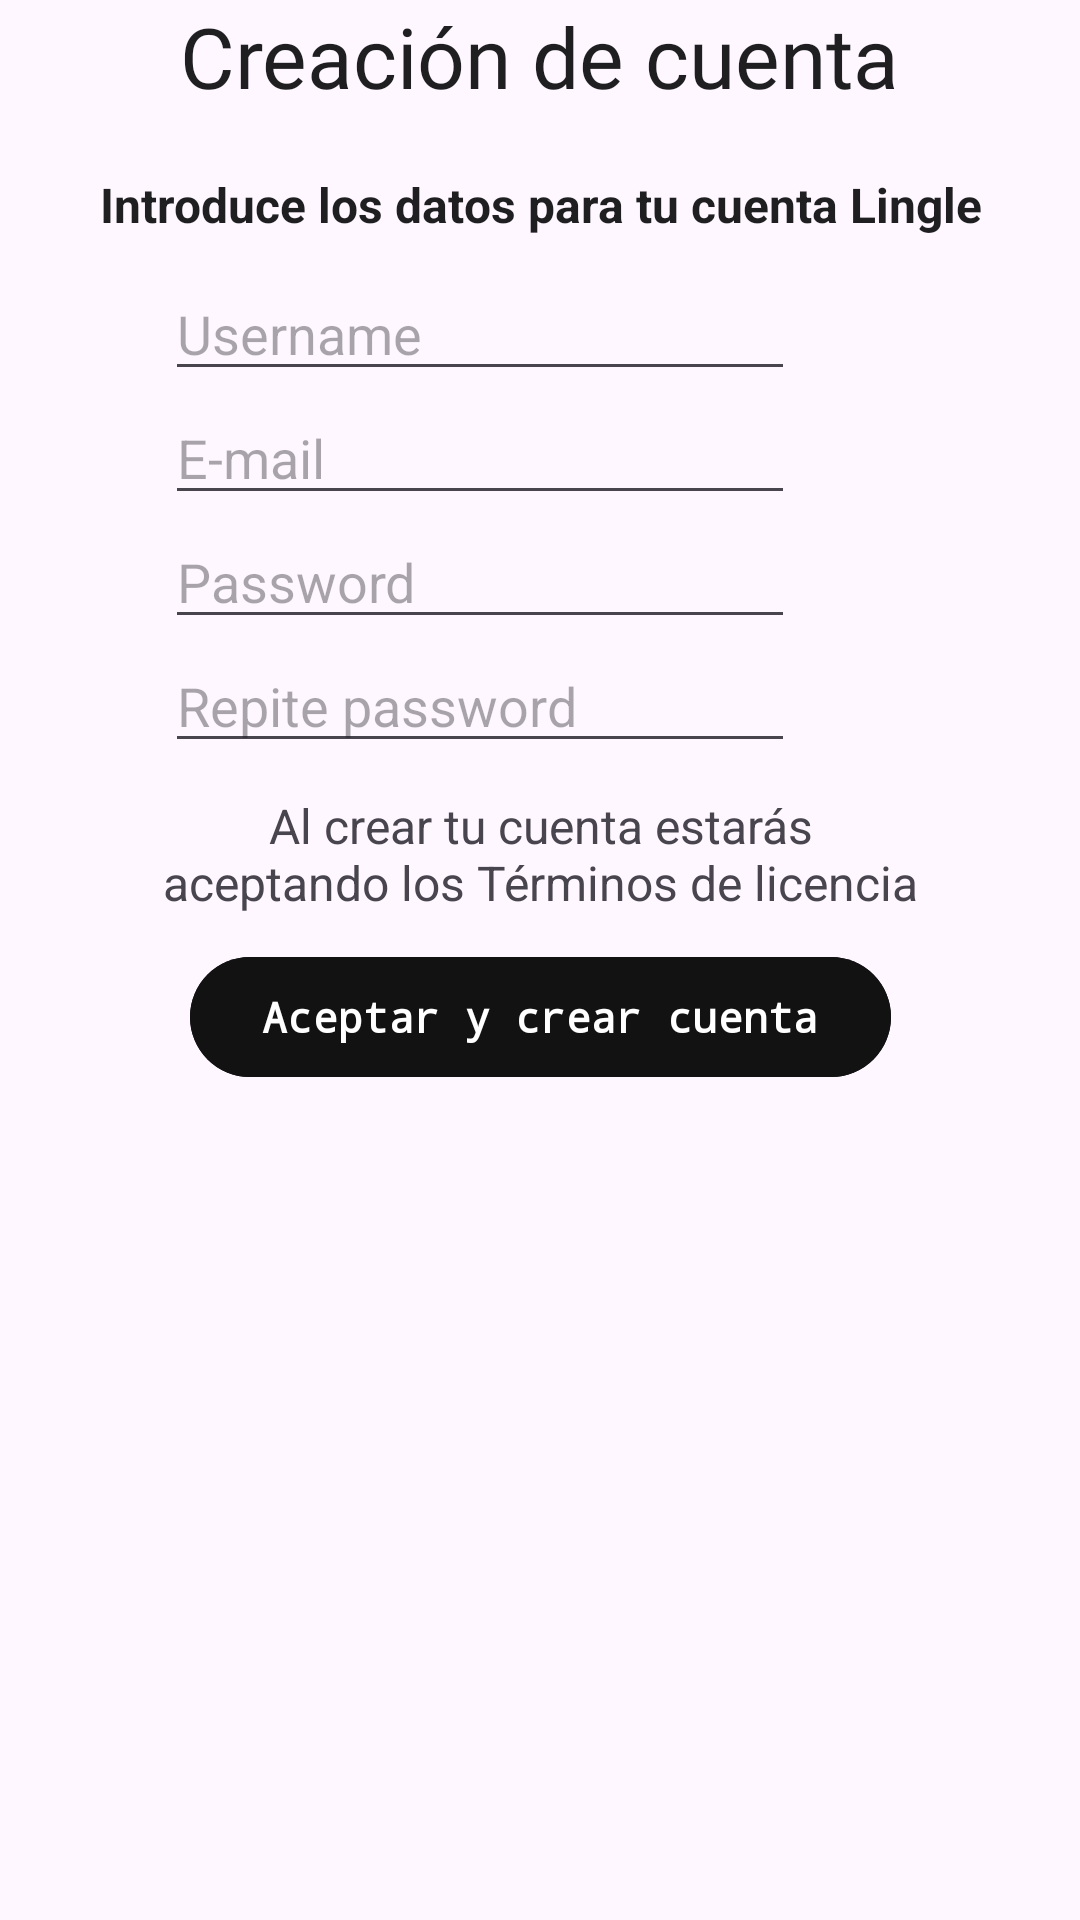

Android layout source for this screen:
<!-- AndroidManifest.xml: activity theme Theme.Lingle.NoActionBar -->
<!-- res/layout/fragment_registro.xml -->
<?xml version="1.0" encoding="utf-8"?>
<androidx.constraintlayout.widget.ConstraintLayout xmlns:android="http://schemas.android.com/apk/res/android"
    xmlns:app="http://schemas.android.com/apk/res-auto"
    xmlns:tools="http://schemas.android.com/tools"
    android:id="@+id/b"
    android:layout_width="match_parent"
    android:layout_height="match_parent"
    tools:context=".RegistroFragment">

    <EditText
        android:id="@+id/editTextRepitePassword"
        android:layout_width="wrap_content"
        android:layout_height="wrap_content"
        android:layout_marginStart="55dp"
        android:ems="10"
        android:hint="Repite password"
        android:inputType="textPassword"
        app:layout_constraintStart_toStartOf="parent"
        app:layout_constraintTop_toBottomOf="@+id/editTextPasswordRegistro" />

    <TextView
        android:id="@+id/textView8"
        android:layout_width="wrap_content"
        android:layout_height="wrap_content"
        android:fontFamily="@font/bookosb"
        android:text="Creación de cuenta"
        android:textColor="@color/primary"
        android:textSize="28sp"
        app:layout_constraintEnd_toEndOf="parent"
        app:layout_constraintStart_toStartOf="parent"
        app:layout_constraintTop_toTopOf="parent" />

    <TextView
        android:id="@+id/textView9"
        android:layout_width="wrap_content"
        android:layout_height="wrap_content"
        android:layout_marginTop="20dp"
        android:text="Introduce los datos para tu cuenta Lingle"
        android:textAlignment="center"
        android:textColor="@color/primary"
        android:textSize="16sp"
        android:textStyle="bold"
        app:layout_constraintEnd_toEndOf="parent"
        app:layout_constraintStart_toStartOf="parent"
        app:layout_constraintTop_toBottomOf="@+id/textView8" />

    <EditText
        android:id="@+id/editTextUsername"
        android:layout_width="wrap_content"
        android:layout_height="wrap_content"
        android:layout_marginStart="55dp"
        android:layout_marginTop="10dp"
        android:ems="10"
        android:hint="Username"
        android:inputType="text"
        app:layout_constraintStart_toStartOf="parent"
        app:layout_constraintTop_toBottomOf="@+id/textView9" />

    <EditText
        android:id="@+id/editTextEmailRegistro"
        android:layout_width="wrap_content"
        android:layout_height="wrap_content"
        android:layout_marginStart="55dp"
        android:ems="10"
        android:hint="E-mail"
        android:inputType="textEmailAddress"
        app:layout_constraintStart_toStartOf="parent"
        app:layout_constraintTop_toBottomOf="@+id/editTextUsername" />

    <EditText
        android:id="@+id/editTextPasswordRegistro"
        android:layout_width="wrap_content"
        android:layout_height="wrap_content"
        android:layout_marginStart="55dp"
        android:ems="10"
        android:hint="Password"
        android:inputType="textPassword"
        app:layout_constraintStart_toStartOf="parent"
        app:layout_constraintTop_toBottomOf="@+id/editTextEmailRegistro" />

    <TextView
        android:id="@+id/textView10"
        android:layout_width="wrap_content"
        android:layout_height="wrap_content"
        android:layout_marginTop="10dp"
        android:paddingStart="50dp"
        android:paddingEnd="50dp"
        android:text="Al crear tu cuenta estarás aceptando los Términos de licencia"
        android:textAlignment="center"
        android:textSize="16sp"
        app:layout_constraintEnd_toEndOf="parent"
        app:layout_constraintStart_toStartOf="parent"
        app:layout_constraintTop_toBottomOf="@+id/editTextRepitePassword" />

    <Button
        android:id="@+id/buttonCrearCuenta"
        android:layout_width="wrap_content"
        android:layout_height="wrap_content"
        android:layout_marginTop="10dp"
        android:text="Aceptar y crear cuenta"
        android:typeface="monospace"
        android:textStyle="bold"
        android:backgroundTint="@color/darkPrimary"
        app:layout_constraintEnd_toEndOf="parent"
        app:layout_constraintStart_toStartOf="parent"
        app:layout_constraintTop_toBottomOf="@+id/textView10" />

</androidx.constraintlayout.widget.ConstraintLayout>
<!-- resources referenced by this layout -->
<resources>
  <color name="darkPrimary">#121213</color>
  <color name="primary">#1f1f21</color>
  <style name="Theme.Lingle.NoActionBar">
          <item name="windowActionBar">false</item>
          <item name="windowNoTitle">true</item>
      </style>
</resources>
